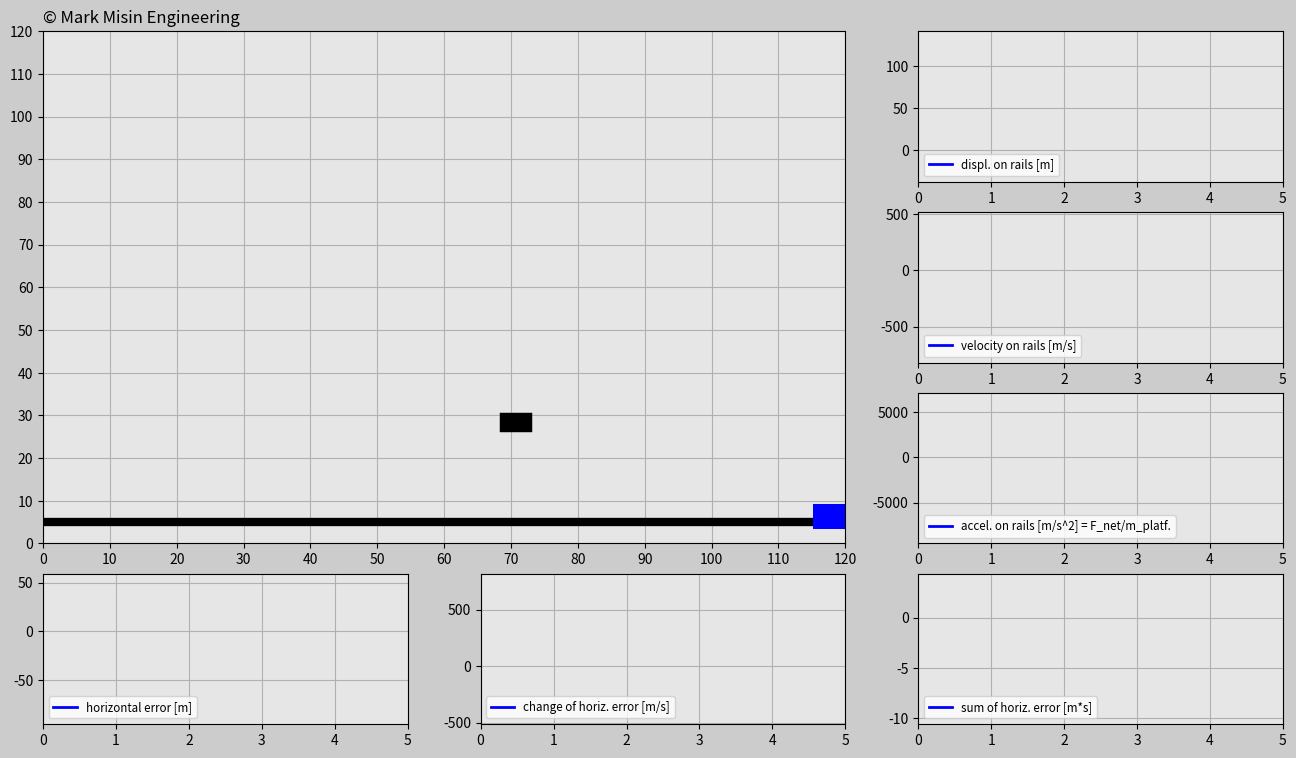

This chart was generated by the following Python code:
'''
LICENSE AGREEMENT
In relation to this Python file:
1. Copyright of this Python file is owned by the author: Mark Misin
2. This Python code can be freely used and distributed
3. The copyright label in this Python file such as
copyright=ax_main.text(x,y,'© Mark Misin Engineering',size=z)
that indicate that the Copyright is owned by Mark Misin MUST NOT be removed.
WARRANTY DISCLAIMER!
This Python file comes with absolutely NO WARRANTY! In no event can the author of this Python file be held responsible for whatever happens in relation to this Python file. For example, if there is a bug in the code and because of that a project, invention, or whatever it is used for fails - the author is NOT RESPONSIBLE!
'''

import matplotlib.pyplot as plt
import matplotlib.gridspec as gridspec
import matplotlib.animation as animation
import numpy as np
import random

###############################################################################

# ONLY CHANGE THESE INPUTS FOR THE CODE TO WORK PROPERLY

# Initialize input values
trials=3
incl_angle=np.pi/6*0 # Keep the angle between 0 and +pi/6 radians
g=10
mass_cart=100 # [kg]

# Tune the constants
K_p=10000
K_d=500
K_i=10
###############################################################################

trials_global=trials

# Generate random x-positions for a falling cube
def set_x_ref(incl_angle):
    rand_h=random.uniform(0,120)
    rand_v=random.uniform(20+120*np.tan(incl_angle)+6.5,40+120*np.tan(incl_angle)+6.5)
    return rand_h,rand_v

dt=0.02
t0=0
t_end=5
t=np.arange(t0,t_end+dt,dt)

F_g=-mass_cart*g

displ_rail=np.zeros((trials,len(t)))
v_rail=np.zeros((trials,len(t)))
a_rail=np.zeros((trials,len(t)))
pos_x_train=np.zeros((trials,len(t)))
pos_y_train=np.zeros((trials,len(t)))
e=np.zeros((trials,len(t)))
e_dot=np.zeros((trials,len(t)))
e_int=np.zeros((trials,len(t)))

pos_x_cube=np.zeros((trials,len(t)))
pos_y_cube=np.zeros((trials,len(t)))

F_ga_t=F_g*np.sin(incl_angle) # Tangential component of the gravity force
init_pos_x=120
init_pos_y=120*np.tan(incl_angle)+6.5
init_displ_rail=(init_pos_x**2+init_pos_y**2)**(0.5)
init_vel_rail=0
init_a_rail=0

init_pos_x_global=init_pos_x # Used for determining the dimensions of the animation window.

trials_magn=trials
history=np.ones(trials)
while(trials>0): # Determines how many times cube falls down
    pos_x_cube_ref=set_x_ref(incl_angle)[0] # Cube's initial x position
    pos_y_cube_ref=set_x_ref(incl_angle)[1] # Cube's initial y position
    times=trials_magn-trials
    pos_x_cube[times]=pos_x_cube_ref
    pos_y_cube[times]=pos_y_cube_ref-g/2*t**2
    win=False
    delta=1

    # Implement PID for the train position
    for i in range(1,len(t)):
        # Insert the initial values into the beginning of the predefined arrays.
        if i==1:
            displ_rail[times][0]=init_displ_rail
            pos_x_train[times][0]=init_pos_x
            pos_y_train[times][0]=init_pos_y
            v_rail[times][0]=init_vel_rail
            a_rail[times][0]=init_a_rail

        # Compute the horizontal error
        e[times][i-1]=pos_x_cube_ref-pos_x_train[times][i-1]

        # Check if the ratio of the horizontal and vertical distance can be added
        if pos_y_cube[times][i-1]<10 or pos_y_cube[times][i-1]>-10:
            e[times][i-1]=e[times][i-1]
        else:
            e[times][i-1]=e[times][i-1]*(abs(e[times][i-1])/abs(pos_y_cube[times][i-1]))

        if i>1:
            e_dot[times][i-1]=(e[times][i-1]-e[times][i-2])/dt
            e_int[times][i-1]=e_int[times][i-2]+(e[times][i-2]+e[times][i-1])/2*dt
        if i==len(t)-1:
            e[times][-1]=e[times][-2]
            e_dot[times][-1]=e_dot[times][-2]
            e_int[times][-1]=e_int[times][-2]

        F_a=K_p*e[times][i-1]+K_d*e_dot[times][i-1]+K_i*e_int[times][i-1]
        F_net=F_a+F_ga_t
        a_rail[times][i]=F_net/mass_cart
        v_rail[times][i]=v_rail[times][i-1]+(a_rail[times][i-1]+a_rail[times][i])/2*dt
        displ_rail[times][i]=displ_rail[times][i-1]+(v_rail[times][i-1]+v_rail[times][i])/2*dt
        pos_x_train[times][i]=displ_rail[times][i]*np.cos(incl_angle)
        pos_y_train[times][i]=displ_rail[times][i]*np.sin(incl_angle)+6.5

        # Try to catch it
        if (pos_x_train[times][i]-5<pos_x_cube[times][0]+3 and pos_x_train[times][i]+5>pos_x_cube[times][1]-3) or win==True:
            if (pos_y_train[times][i]+3<pos_y_cube[times][i]-2 and pos_y_train[times][i]+8>pos_y_cube[times][i]+2) or win==True:
                win=True
                if delta==1:
                    change=pos_x_train[times][i]-pos_x_cube[times][i]
                    delta=0
                pos_x_cube[times][i]=pos_x_train[times][i]-change
                pos_y_cube[times][i]=pos_y_train[times][i]+5


    init_displ_rail=displ_rail[times][-1]
    init_pos_x=pos_x_train[times][-1]+v_rail[times][-1]*np.cos(incl_angle)*dt
    init_pos_y=pos_y_train[times][-1]+v_rail[times][-1]*np.sin(incl_angle)*dt
    init_vel_rail=v_rail[times][-1]
    init_a_rail=a_rail[times][-1]
    history[times]=delta
    trials=trials-1


len_t=len(t)-1
frame_amount=int(t_end/dt)*trials_global
def update_plot(num):
    #num: 0,1,2,3,4,...,999,1000
    platform.set_data([pos_x_train[int(num/len_t)][num-int(num/len_t)*len_t]-3.1,\
    pos_x_train[int(num/len_t)][num-int(num/len_t)*len_t]+3.1],\
    [pos_y_train[int(num/len_t)][num-int(num/len_t)*len_t],\
    pos_y_train[int(num/len_t)][num-int(num/len_t)*len_t]])

    cube.set_data([pos_x_cube[int(num/len_t)][num-int(num/len_t)*len_t]-1,pos_x_cube[int(num/len_t)][num-int(num/len_t)*len_t]+1],
    [pos_y_cube[int(num/len_t)][num-int(num/len_t)*len_t],pos_y_cube[int(num/len_t)][num-int(num/len_t)*len_t]])

    if trials_magn*len_t==num+1 and num>0: # All attempts must be successful
        if sum(history)==0:
            success.set_text('CONGRATS! YOU DID IT!')
        else:
            again.set_text('DON’T GIVE UP! YOU CAN DO IT!')

    displ_rail_f.set_data(t[0:(num-int(num/len_t)*len_t)],
        displ_rail[int(num/len_t)][0:(num-int(num/len_t)*len_t)])

    v_rail_f.set_data(t[0:(num-int(num/len_t)*len_t)],
        v_rail[int(num/len_t)][0:(num-int(num/len_t)*len_t)])

    a_rail_f.set_data(t[0:(num-int(num/len_t)*len_t)],
        a_rail[int(num/len_t)][0:(num-int(num/len_t)*len_t)])

    e_f.set_data(t[0:(num-int(num/len_t)*len_t)],
        e[int(num/len_t)][0:(num-int(num/len_t)*len_t)])

    e_dot_f.set_data(t[0:(num-int(num/len_t)*len_t)],
        e_dot[int(num/len_t)][0:(num-int(num/len_t)*len_t)])

    e_int_f.set_data(t[0:(num-int(num/len_t)*len_t)],
        e_int[int(num/len_t)][0:(num-int(num/len_t)*len_t)])

    return platform,cube,success,again,displ_rail_f,v_rail_f,a_rail_f,\
        e_f,e_dot_f,e_int_f


fig=plt.figure(figsize=(16,9),dpi=120,facecolor=(0.8,0.8,0.8))
gs=gridspec.GridSpec(4,3)

# Create game window
ax_main=fig.add_subplot(gs[0:3,0:2],facecolor=(0.9,0.9,0.9))
rail=ax_main.plot([0,init_pos_x_global],[5,init_pos_x_global*np.tan(incl_angle)+5],'k',linewidth=6)
platform,=ax_main.plot([],[],'b',linewidth=18)
cube,=ax_main.plot([],[],'k',linewidth=14)

plt.xlim(0,init_pos_x_global)
plt.ylim(0,init_pos_x_global)
plt.xticks(np.arange(0,init_pos_x_global+1,10))
plt.yticks(np.arange(0,init_pos_x_global+1,10))
plt.grid(True)

bbox_props_success=dict(boxstyle='square',fc=(0.9,0.9,0.9),ec='g',lw=1.0)
success=ax_main.text(40,60,'',size='20',color='g',bbox=bbox_props_success)

bbox_props_again=dict(boxstyle='square',fc=(0.9,0.9,0.9),ec='r',lw=1.0)
again=ax_main.text(30,60,'',size='20',color='r',bbox=bbox_props_again)

copyright=ax_main.text(0,122,'© Mark Misin Engineering',size=12)


# Plot windows
ax1v=fig.add_subplot(gs[0,2],facecolor=(0.9,0.9,0.9))
displ_rail_f,=ax1v.plot([],[],'-b',linewidth=2,label='displ. on rails [m]')
plt.xlim(t0,t_end)
plt.ylim(np.min(displ_rail)-abs(np.min(displ_rail))*0.1,np.max(displ_rail)+abs(np.max(displ_rail))*0.1)
plt.grid(True)
plt.legend(loc='lower left',fontsize='small')

ax2v=fig.add_subplot(gs[1,2],facecolor=(0.9,0.9,0.9))
v_rail_f,=ax2v.plot([],[],'-b',linewidth=2,label='velocity on rails [m/s]')
plt.xlim(t0,t_end)
plt.ylim(np.min(v_rail)-abs(np.min(v_rail))*0.1,np.max(v_rail)+abs(np.max(v_rail))*0.1)
plt.grid(True)
plt.legend(loc='lower left',fontsize='small')

ax3v=fig.add_subplot(gs[2,2],facecolor=(0.9,0.9,0.9))
a_rail_f,=ax3v.plot([],[],'-b',linewidth=2,label='accel. on rails [m/s^2] = F_net/m_platf.')
plt.xlim(t0,t_end)
plt.ylim(np.min(a_rail)-abs(np.min(a_rail))*0.1,np.max(a_rail)+abs(np.max(a_rail))*0.1)
plt.grid(True)
plt.legend(loc='lower left',fontsize='small')

ax1h=fig.add_subplot(gs[3,0],facecolor=(0.9,0.9,0.9))
e_f,=ax1h.plot([],[],'-b',linewidth=2,label='horizontal error [m]')
plt.xlim(t0,t_end)
plt.ylim(np.min(e)-abs(np.min(e))*0.1,np.max(e)+abs(np.max(e))*0.1)
plt.grid(True)
plt.legend(loc='lower left',fontsize='small')

ax2h=fig.add_subplot(gs[3,1],facecolor=(0.9,0.9,0.9))
e_dot_f,=ax2h.plot([],[],'-b',linewidth=2,label='change of horiz. error [m/s]')
plt.xlim(t0,t_end)
plt.ylim(np.min(e_dot)-abs(np.min(e_dot))*0.1,np.max(e_dot)+abs(np.max(e_dot))*0.1)
plt.grid(True)
plt.legend(loc='lower left',fontsize='small')

ax3h=fig.add_subplot(gs[3,2],facecolor=(0.9,0.9,0.9))
e_int_f,=ax3h.plot([],[],'-b',linewidth=2,label='sum of horiz. error [m*s]')
plt.xlim(t0,t_end)
plt.ylim(np.min(e_int)-abs(np.min(e_int))*0.1,np.max(e_int)+abs(np.max(e_int))*0.1)
plt.grid(True)
plt.legend(loc='lower left',fontsize='small')

pid_ani=animation.FuncAnimation(fig,update_plot,
    frames=frame_amount,interval=20,repeat=False,blit=True)
plt.show()
